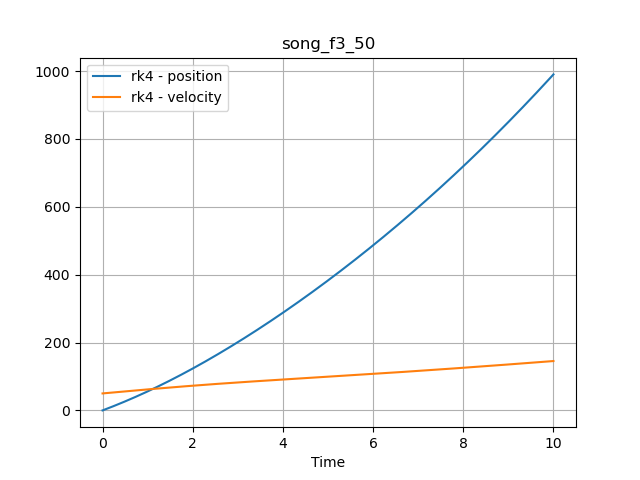

The data file committed next to this chart (first rows):
time, position, velocity
0.0, 0.0, 50.0
0.001, 0.05001, 50.01
0.002, 0.1, 50.02
0.003, 0.1501, 50.04
0.004, 0.2001, 50.05
0.005, 0.2502, 50.06
0.006, 0.3002, 50.07
0.007, 0.3503, 50.08
0.008, 0.4004, 50.1
0.009, 0.4505, 50.11
0.01, 0.5006, 50.12
0.011, 0.5507, 50.13
0.012, 0.6009, 50.15
0.013, 0.651, 50.16
0.014, 0.7012, 50.17
0.015, 0.7514, 50.18
0.016, 0.8016, 50.19
0.017, 0.8518, 50.21
0.018, 0.902, 50.22
0.019, 0.9522, 50.23
0.02, 1.002, 50.24
0.021, 1.053, 50.25
0.022, 1.103, 50.27
0.023, 1.153, 50.28
0.024, 1.203, 50.29
0.025, 1.254, 50.3
0.026, 1.304, 50.32
0.027, 1.354, 50.33
0.028, 1.405, 50.34
0.029, 1.455, 50.35
0.03, 1.505, 50.36
0.031, 1.556, 50.38
0.032, 1.606, 50.39
0.033, 1.657, 50.4
0.034, 1.707, 50.41
0.035, 1.757, 50.42
0.036, 1.808, 50.44
0.037, 1.858, 50.45
0.038, 1.909, 50.46
0.039, 1.959, 50.47
0.04, 2.01, 50.48
0.041, 2.06, 50.5
0.042, 2.111, 50.51
0.043, 2.161, 50.52
0.044, 2.212, 50.53
0.045, 2.262, 50.55
0.046, 2.313, 50.56
0.047, 2.363, 50.57
0.048, 2.414, 50.58
0.049, 2.465, 50.59
0.05, 2.515, 50.61
0.051, 2.566, 50.62
0.052, 2.616, 50.63
0.053, 2.667, 50.64
0.054, 2.718, 50.65
0.055, 2.768, 50.67
0.056, 2.819, 50.68
0.057, 2.87, 50.69
0.058, 2.92, 50.7
0.059, 2.971, 50.72
... 9,940 more rows
